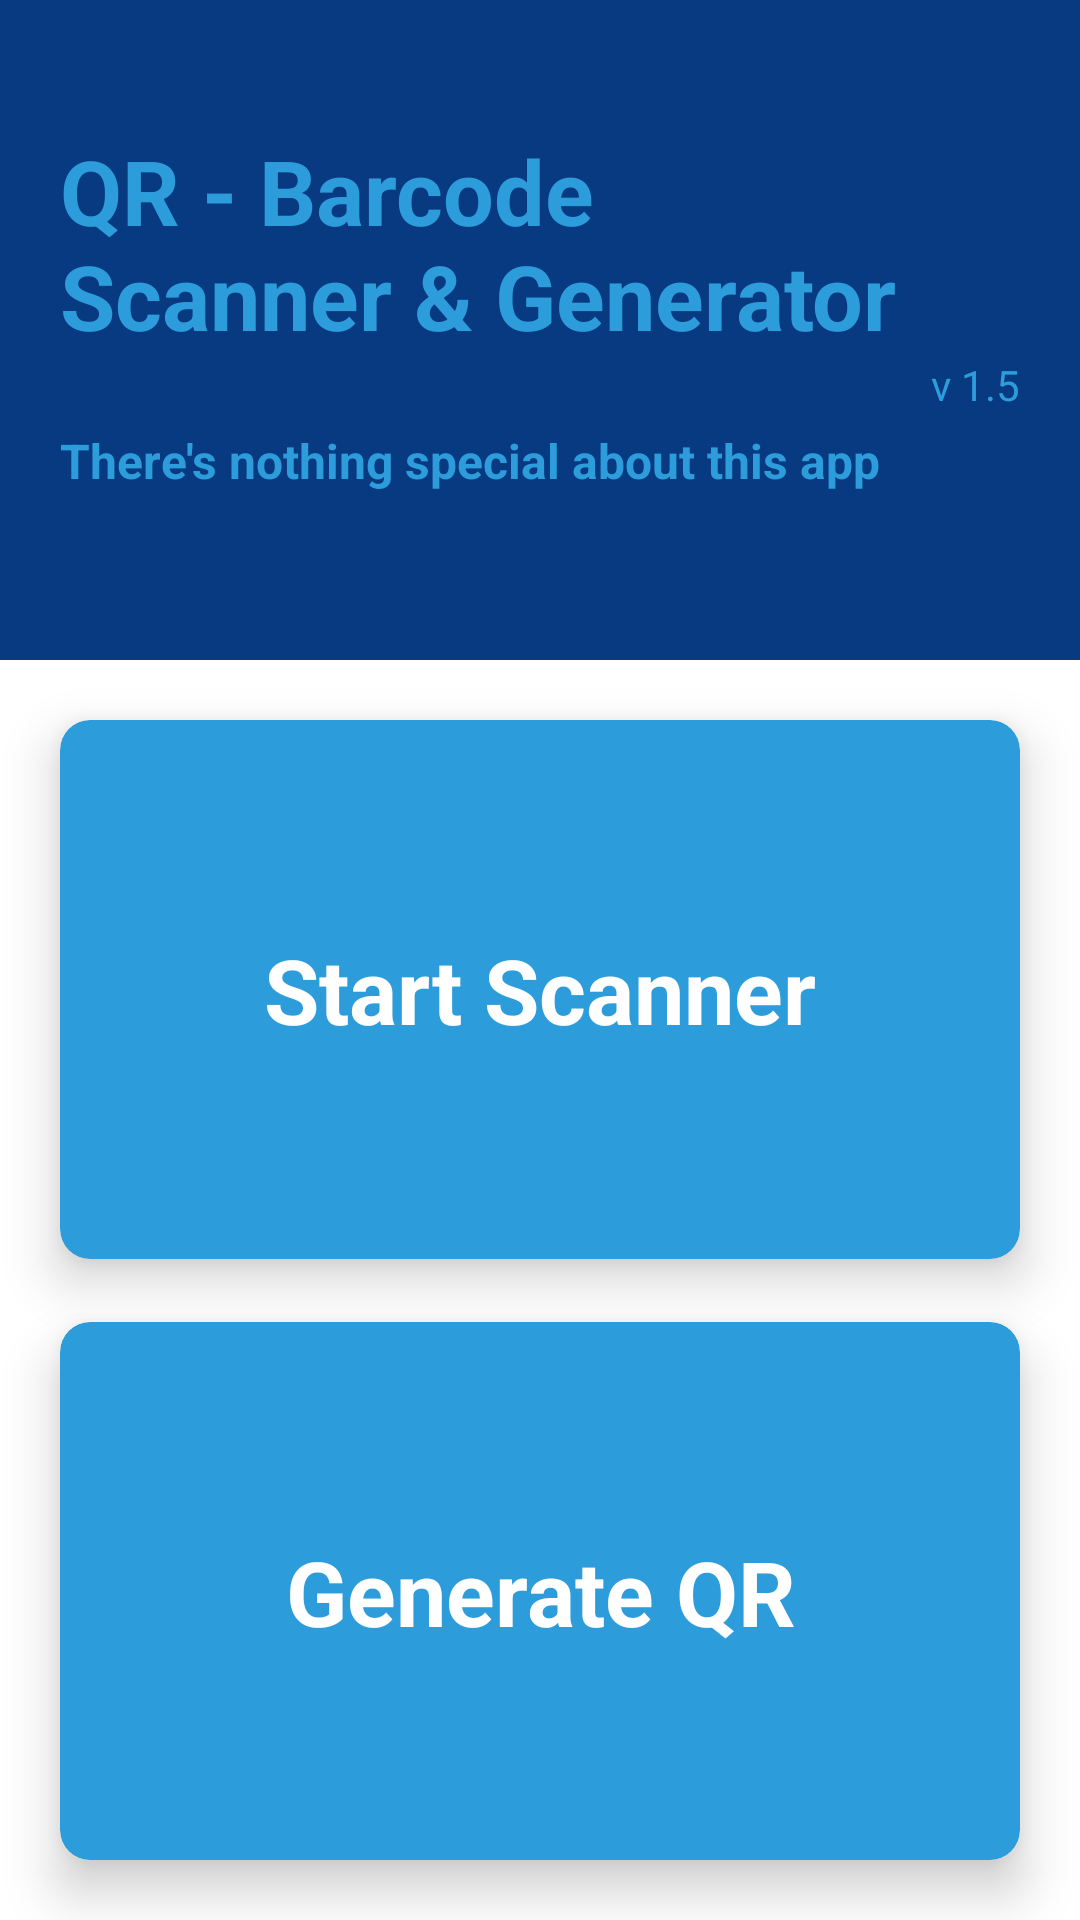

The Android layout XML behind this screen, and the referenced resources:
<!-- AndroidManifest.xml: application theme AppTheme.MyFullScreen -->
<!-- res/layout/activity_main.xml -->
<?xml version="1.0" encoding="utf-8"?>
<androidx.constraintlayout.widget.ConstraintLayout xmlns:android="http://schemas.android.com/apk/res/android"
    xmlns:app="http://schemas.android.com/apk/res-auto"
    xmlns:tools="http://schemas.android.com/tools"
    android:layout_width="match_parent"
    android:layout_height="match_parent"
    tools:context=".MainActivity">

    <androidx.constraintlayout.widget.ConstraintLayout
        android:id="@+id/topView"
        android:layout_width="0dp"
        android:layout_height="220dp"
        android:background="@color/colorPrimaryDark"
        app:layout_constraintBottom_toBottomOf="parent"
        app:layout_constraintEnd_toEndOf="parent"
        app:layout_constraintStart_toStartOf="parent"
        app:layout_constraintTop_toTopOf="parent"
        app:layout_constraintVertical_bias="0">

        <androidx.appcompat.widget.AppCompatTextView
            android:id="@+id/appNameView"
            android:layout_width="0dp"
            android:layout_height="wrap_content"
            android:layout_marginStart="20dp"
            android:layout_marginEnd="20dp"
            android:text="@string/appNameHeading"
            android:textColor="@color/colorPrimary"
            android:textSize="30sp"
            android:textStyle="bold"
            app:layout_constraintBottom_toBottomOf="parent"
            app:layout_constraintEnd_toEndOf="parent"
            app:layout_constraintStart_toStartOf="parent"
            app:layout_constraintTop_toTopOf="parent"
            app:layout_constraintVertical_bias="0.3" />

        <androidx.appcompat.widget.AppCompatTextView
            android:id="@+id/appVersion"
            android:layout_width="wrap_content"
            android:layout_height="wrap_content"
            android:text="v 1.5"
            android:textColor="@color/colorPrimary"
            app:layout_constraintBottom_toBottomOf="parent"
            app:layout_constraintEnd_toEndOf="@+id/appNameView"
            app:layout_constraintHorizontal_bias="1"
            app:layout_constraintStart_toStartOf="@+id/appNameView"
            app:layout_constraintTop_toBottomOf="@+id/appNameView"
            app:layout_constraintVertical_bias="0" />

        <androidx.appcompat.widget.AppCompatTextView
            android:layout_width="0dp"
            android:layout_height="wrap_content"
            android:layout_marginStart="20dp"
            android:layout_marginTop="5dp"
            android:layout_marginEnd="20dp"
            android:gravity="start"
            android:text="There's nothing special about this app"
            android:textColor="@color/colorPrimary"
            android:textSize="16sp"
            android:textStyle="bold"
            app:layout_constraintBottom_toBottomOf="parent"
            app:layout_constraintEnd_toEndOf="parent"
            app:layout_constraintStart_toStartOf="parent"
            app:layout_constraintTop_toBottomOf="@+id/appVersion"
            app:layout_constraintVertical_bias="0" />

    </androidx.constraintlayout.widget.ConstraintLayout>


    <androidx.constraintlayout.widget.ConstraintLayout
        android:layout_width="0dp"
        android:layout_height="0dp"
        app:layout_constraintBottom_toBottomOf="parent"
        app:layout_constraintEnd_toEndOf="parent"
        app:layout_constraintStart_toStartOf="parent"
        app:layout_constraintTop_toBottomOf="@+id/topView">

        <androidx.cardview.widget.CardView
            android:id="@+id/scannerCard"
            android:layout_width="0dp"
            android:layout_height="0dp"
            android:layout_marginStart="20dp"
            android:layout_marginTop="20dp"
            android:layout_marginEnd="20dp"
            android:layout_marginBottom="10dp"
            android:clickable="true"
            android:focusable="true"
            android:foreground="?android:attr/selectableItemBackground"
            app:cardBackgroundColor="@color/colorPrimary"
            app:cardCornerRadius="10dp"
            app:cardElevation="10dp"
            app:layout_constraintBottom_toTopOf="@+id/mainDiv"
            app:layout_constraintEnd_toEndOf="parent"
            app:layout_constraintStart_toStartOf="parent"
            app:layout_constraintTop_toTopOf="parent"
            app:layout_constraintVertical_bias="0">

            <androidx.constraintlayout.widget.ConstraintLayout
                android:layout_width="match_parent"
                android:layout_height="match_parent">

                <androidx.appcompat.widget.AppCompatTextView
                    android:layout_width="wrap_content"
                    android:layout_height="wrap_content"
                    android:layout_margin="20dp"
                    android:text="Start Scanner"
                    android:textColor="@color/white"
                    android:textSize="30sp"
                    android:textStyle="bold"
                    app:layout_constraintBottom_toBottomOf="parent"
                    app:layout_constraintEnd_toEndOf="parent"
                    app:layout_constraintHorizontal_bias="0.5"
                    app:layout_constraintStart_toStartOf="parent"
                    app:layout_constraintTop_toTopOf="parent" />
            </androidx.constraintlayout.widget.ConstraintLayout>
        </androidx.cardview.widget.CardView>

        <View
            android:id="@+id/mainDiv"
            android:layout_width="0dp"
            android:layout_height="1dp"
            app:layout_constraintBottom_toBottomOf="parent"
            app:layout_constraintEnd_toEndOf="parent"
            app:layout_constraintStart_toStartOf="parent"
            app:layout_constraintTop_toTopOf="parent"
            app:layout_constraintVertical_bias="0.5" />

        <androidx.cardview.widget.CardView
            android:id="@+id/generateCard"
            android:layout_width="0dp"
            android:layout_height="0dp"
            android:layout_marginStart="20dp"
            android:layout_marginTop="10dp"
            android:layout_marginEnd="20dp"
            android:layout_marginBottom="20dp"
            android:clickable="true"
            android:focusable="true"
            android:foreground="?android:attr/selectableItemBackground"
            android:minHeight="350dp"
            app:cardBackgroundColor="@color/colorPrimary"
            app:cardCornerRadius="10dp"
            app:cardElevation="10dp"
            app:layout_constraintBottom_toBottomOf="parent"
            app:layout_constraintEnd_toEndOf="parent"
            app:layout_constraintStart_toStartOf="parent"
            app:layout_constraintTop_toBottomOf="@id/mainDiv"
            app:layout_constraintVertical_bias="1">

            <androidx.constraintlayout.widget.ConstraintLayout
                android:layout_width="match_parent"
                android:layout_height="match_parent">

                <androidx.appcompat.widget.AppCompatTextView
                    android:layout_width="0dp"
                    android:layout_height="wrap_content"
                    android:layout_margin="20dp"
                    android:gravity="center"
                    android:text="Generate QR"
                    android:textColor="#ffffff"
                    android:textSize="30sp"
                    android:textStyle="bold"
                    app:layout_constraintBottom_toBottomOf="parent"
                    app:layout_constraintEnd_toEndOf="parent"
                    app:layout_constraintHorizontal_bias="0"
                    app:layout_constraintStart_toStartOf="parent"
                    app:layout_constraintTop_toTopOf="parent" />
            </androidx.constraintlayout.widget.ConstraintLayout>
        </androidx.cardview.widget.CardView>

    </androidx.constraintlayout.widget.ConstraintLayout>
</androidx.constraintlayout.widget.ConstraintLayout>
<!-- resources referenced by this layout -->
<resources>
  <color name="colorPrimary">#2d9cdb</color>
  <color name="colorPrimaryDark">#073a80</color>
  <color name="white">#ffffff</color>
  <string name="appNameHeading">QR - Barcode \nScanner &amp; Generator</string>
  <style name="AppTheme.MyFullScreen" parent="Theme.MaterialComponents.Light.NoActionBar">
          <item name="windowNoTitle">true</item>
          <item name="android:statusBarColor">@color/colorPrimaryDark</item>
          <item name="colorAccent">@color/colorAccent</item>
  
      </style>
  <color name="colorAccent">#baf7ff</color>
</resources>
